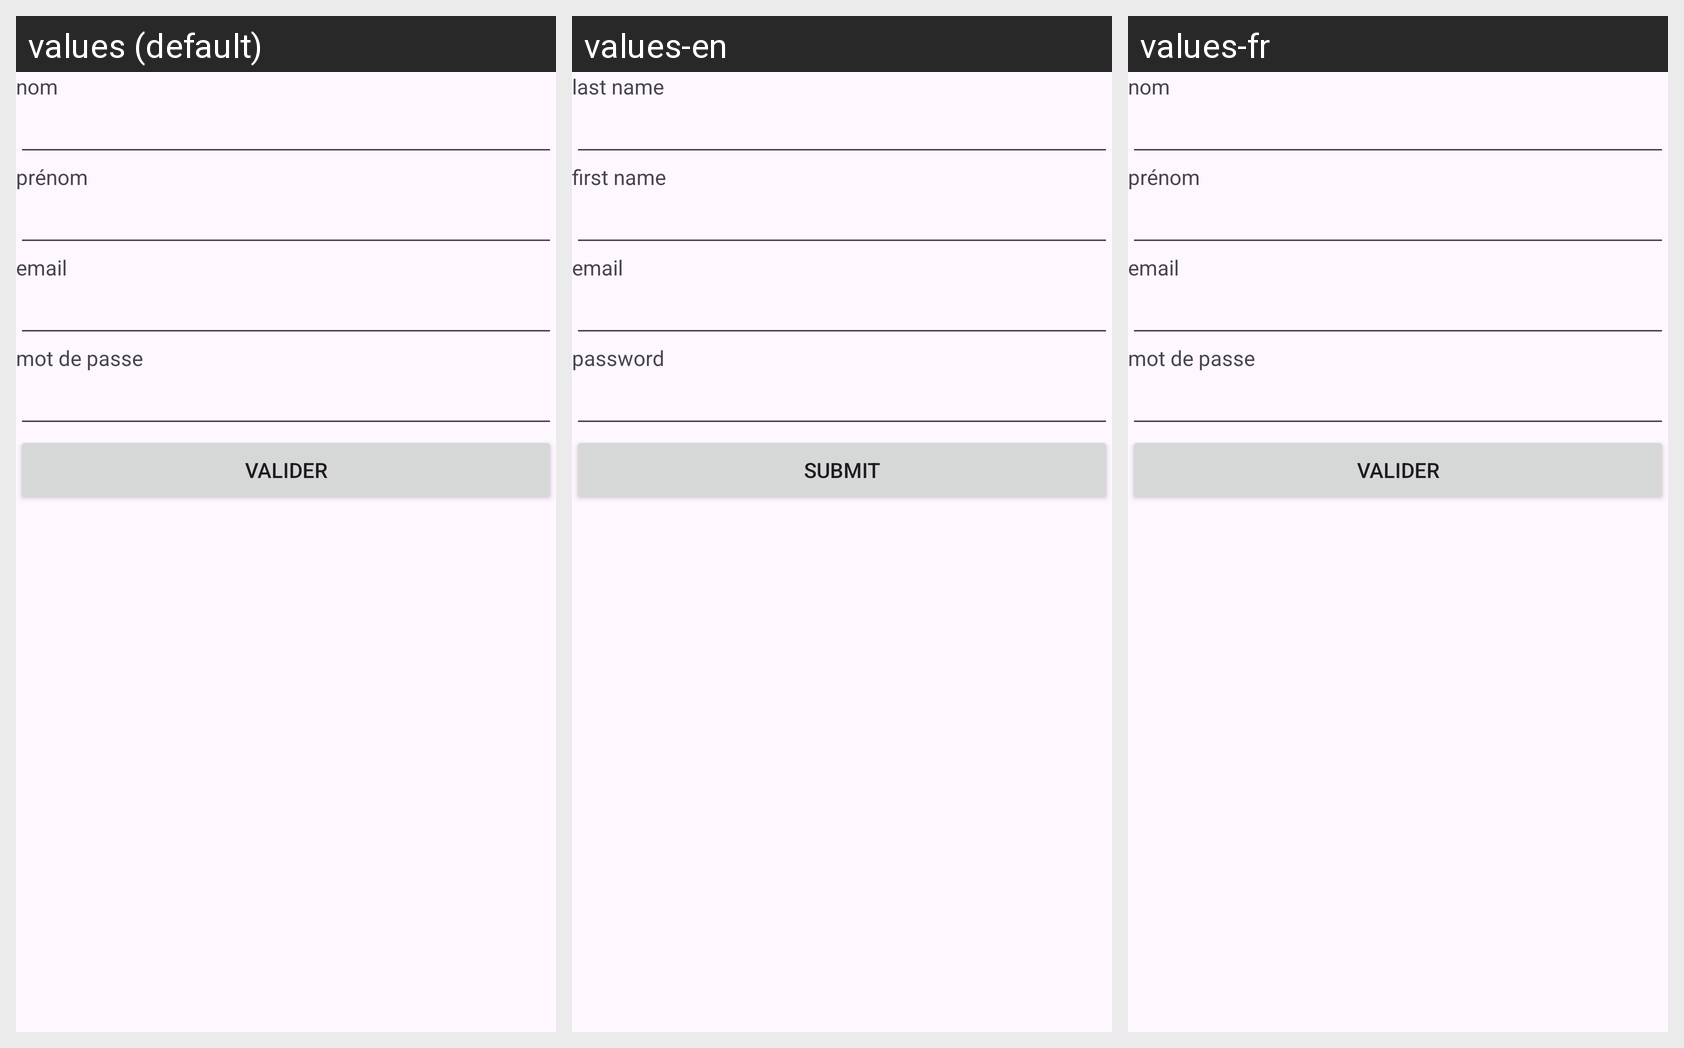

For this localized Android screen grid, give each drawn string resource with its value in every locale shown.
Android screen res/layout/fragment_sign_in.xml rendered under 3 locales, left to right: values (default), values-en, values-fr. Device: Nexus 5 (rendered at 1080×1920; each locale shown at half size, 540×960, under a caption strip naming it); theme Theme.Cocovoitte.
Strings drawn on this screen, with the default value and each locale's value (text and hints the layout hard-codes, and strings that could not be matched under every locale, appear in the picture but are not listed):

tv_lastName
  values: nom
  values-en: last name
  values-fr: nom  [not translated; the default value is used]

tv_firstName
  values: prénom
  values-en: first name
  values-fr: prénom  [not translated; the default value is used]

tv_email
  values: email
  values-en: email
  values-fr: email  [not translated; the default value is used]

tv_password
  values: mot de passe
  values-en: password
  values-fr: mot de passe  [not translated; the default value is used]

btn_submit
  values: valider
  values-en: submit
  values-fr: valider  [not translated; the default value is used]
